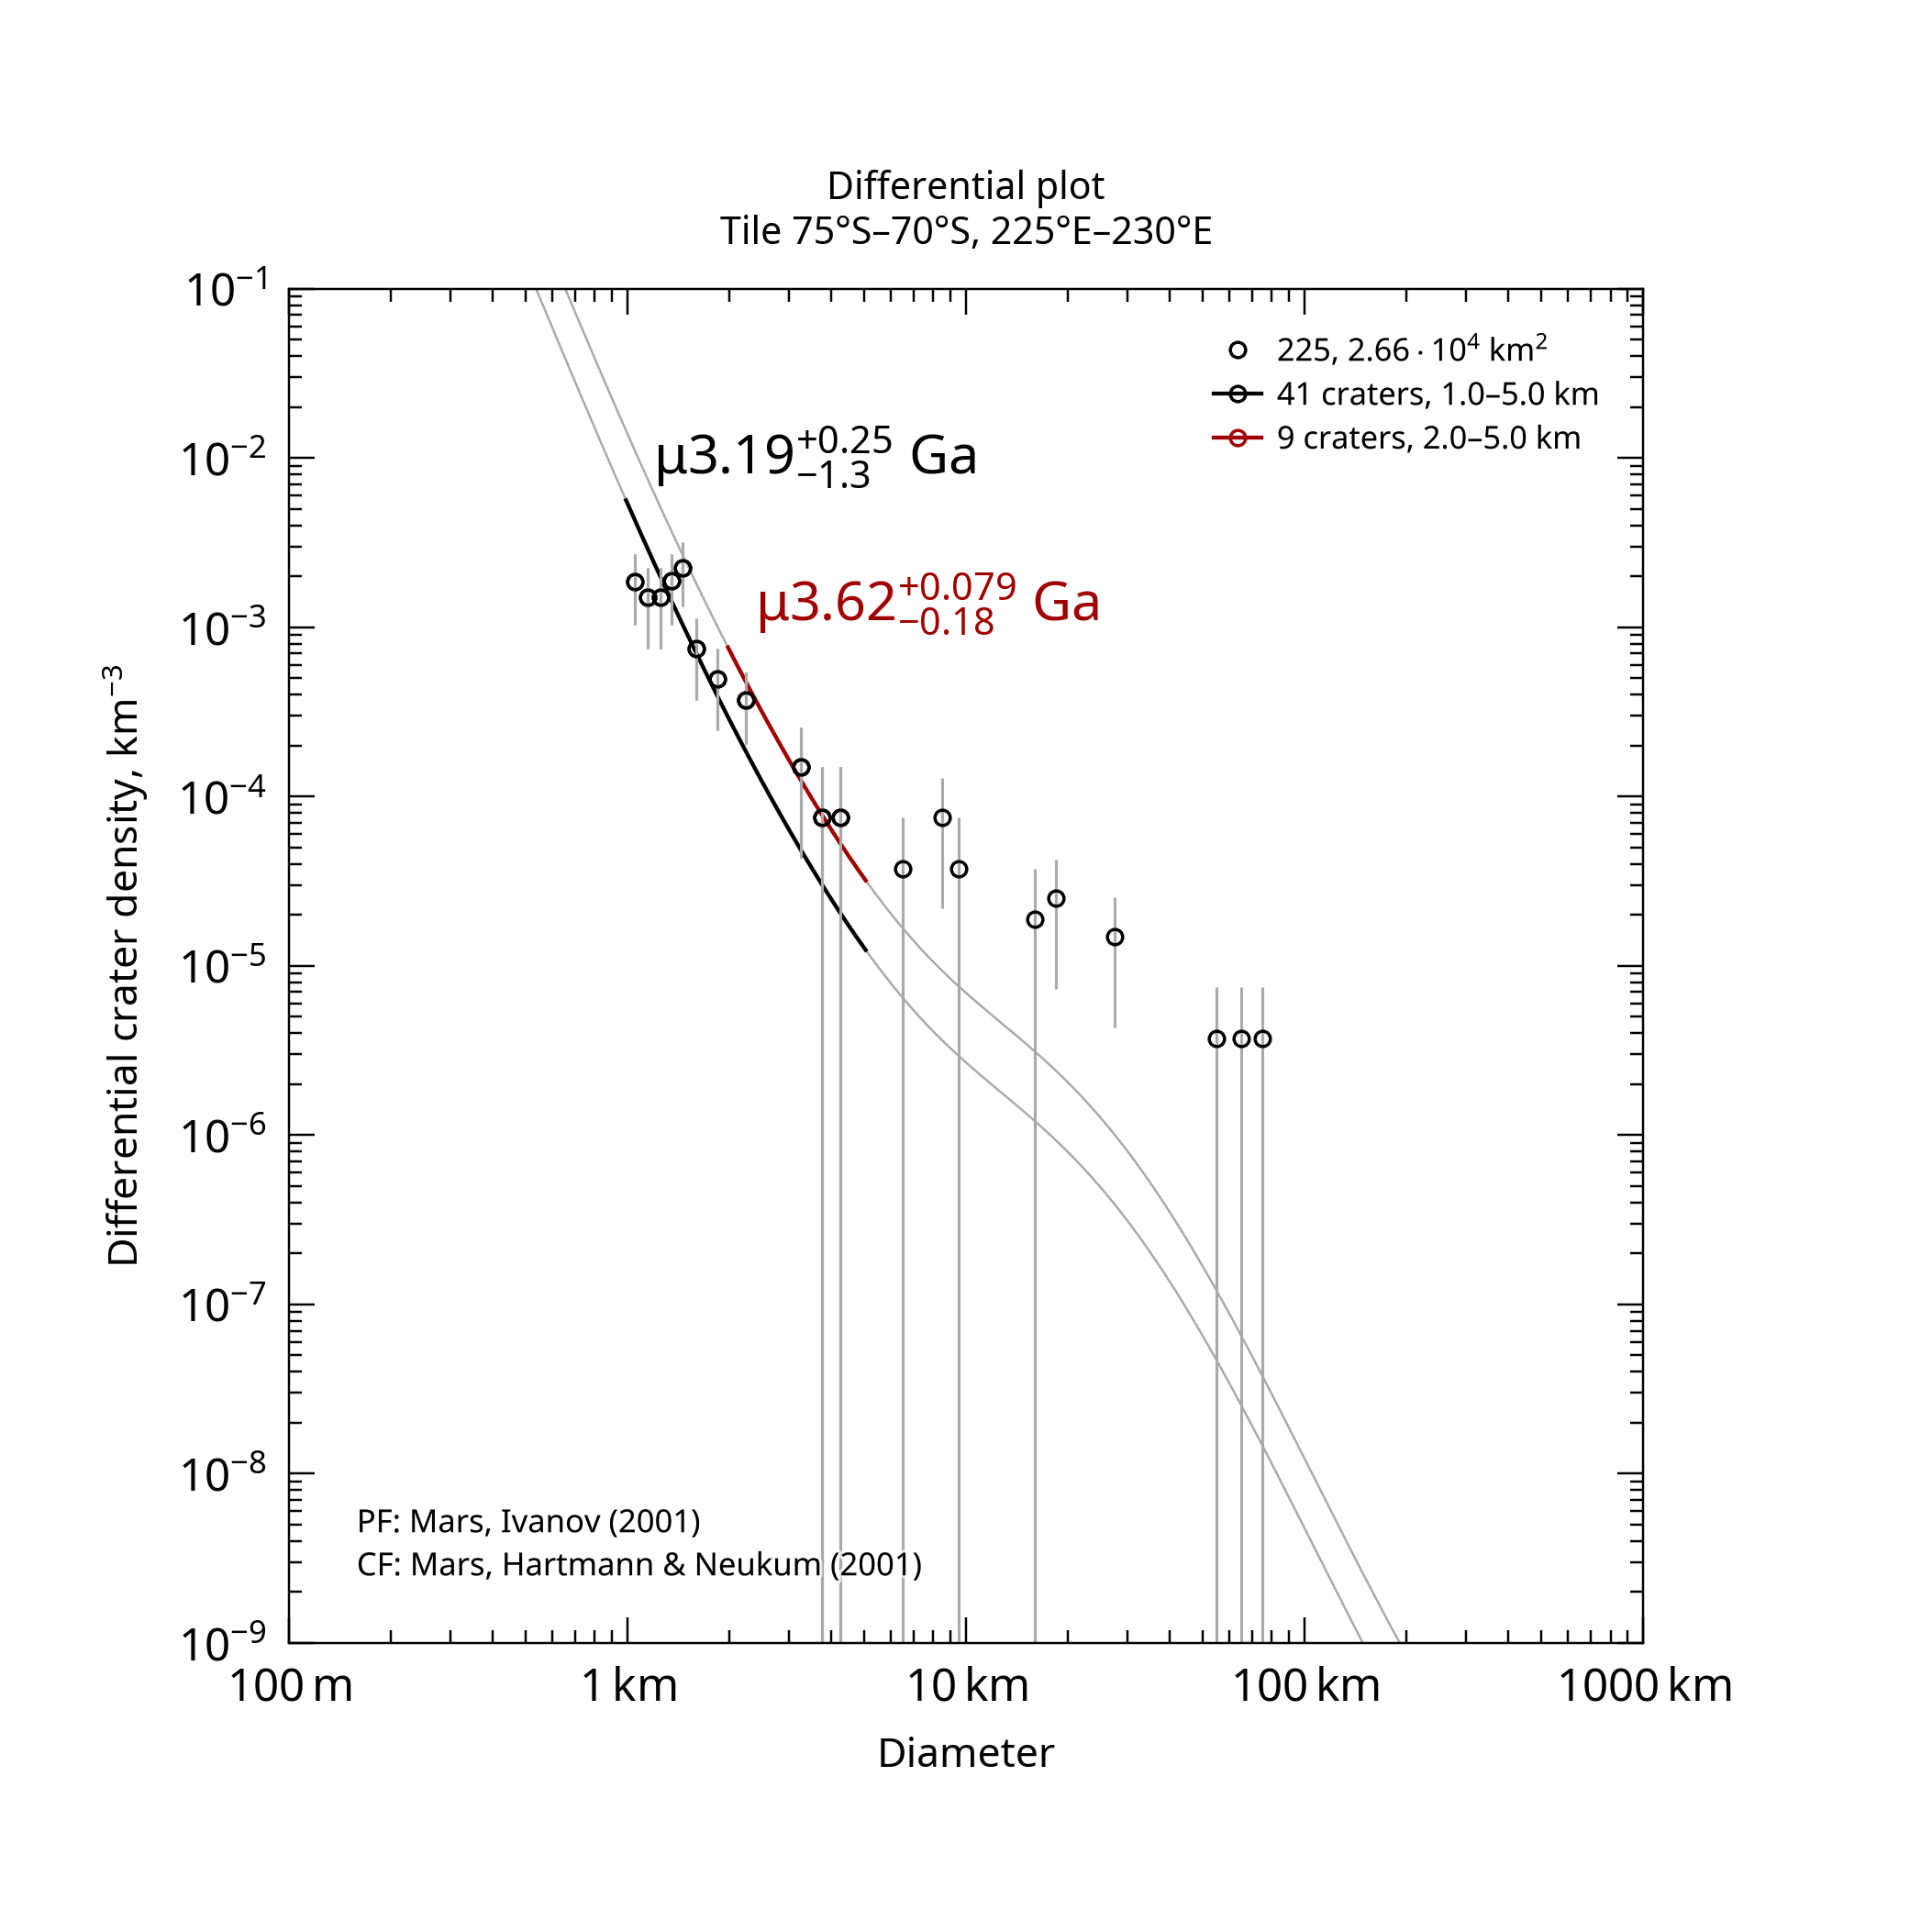

Source data for this figure (header and first rows):
, , , , , , , , , , , , , , , , , , , , Formatted values [paste MathML into Word…
, , , , , , , , , , , , , , , , , , , , , MathML, , Latex
Name, Area, Binning, d_min, d_max, Method, Resurf, N, N_event, Age, Age-, Age+, a0, a0-, a0+, N(1), N(1)-, N(1)+, Source, , Range, Age, N(1), Age
225, 26631, pseudo-log, 1, 5, d-fit, 0, 41.0, 41, 3.19, 1.93, 3.44, -2.774, -3.026, -2.616, 1.68e-03, 9.42e-04, 2.42e-03, tiles_scc/tile_lat-75_lon+225.scc, , 1.0–5.0 km, <math xmlns="http://www.w3.org/1998/Math…, <math xmlns="http://www.w3.org/1998/Math…, $\mu3.19^{+0.25}_{-1.3}$ Ga
225, 26631, pseudo-log, 2, 5, d-fit, 0, 9.0, 9, 3.62, 3.44, 3.7, -2.363, -2.616, -2.205, 4.33e-03, 2.42e-03, 6.24e-03, tiles_scc/tile_lat-75_lon+225.scc, , 2.0–5.0 km, <math xmlns="http://www.w3.org/1998/Math…, <math xmlns="http://www.w3.org/1998/Math…, $\mu3.62^{+0.079}_{-0.18}$ Ga
